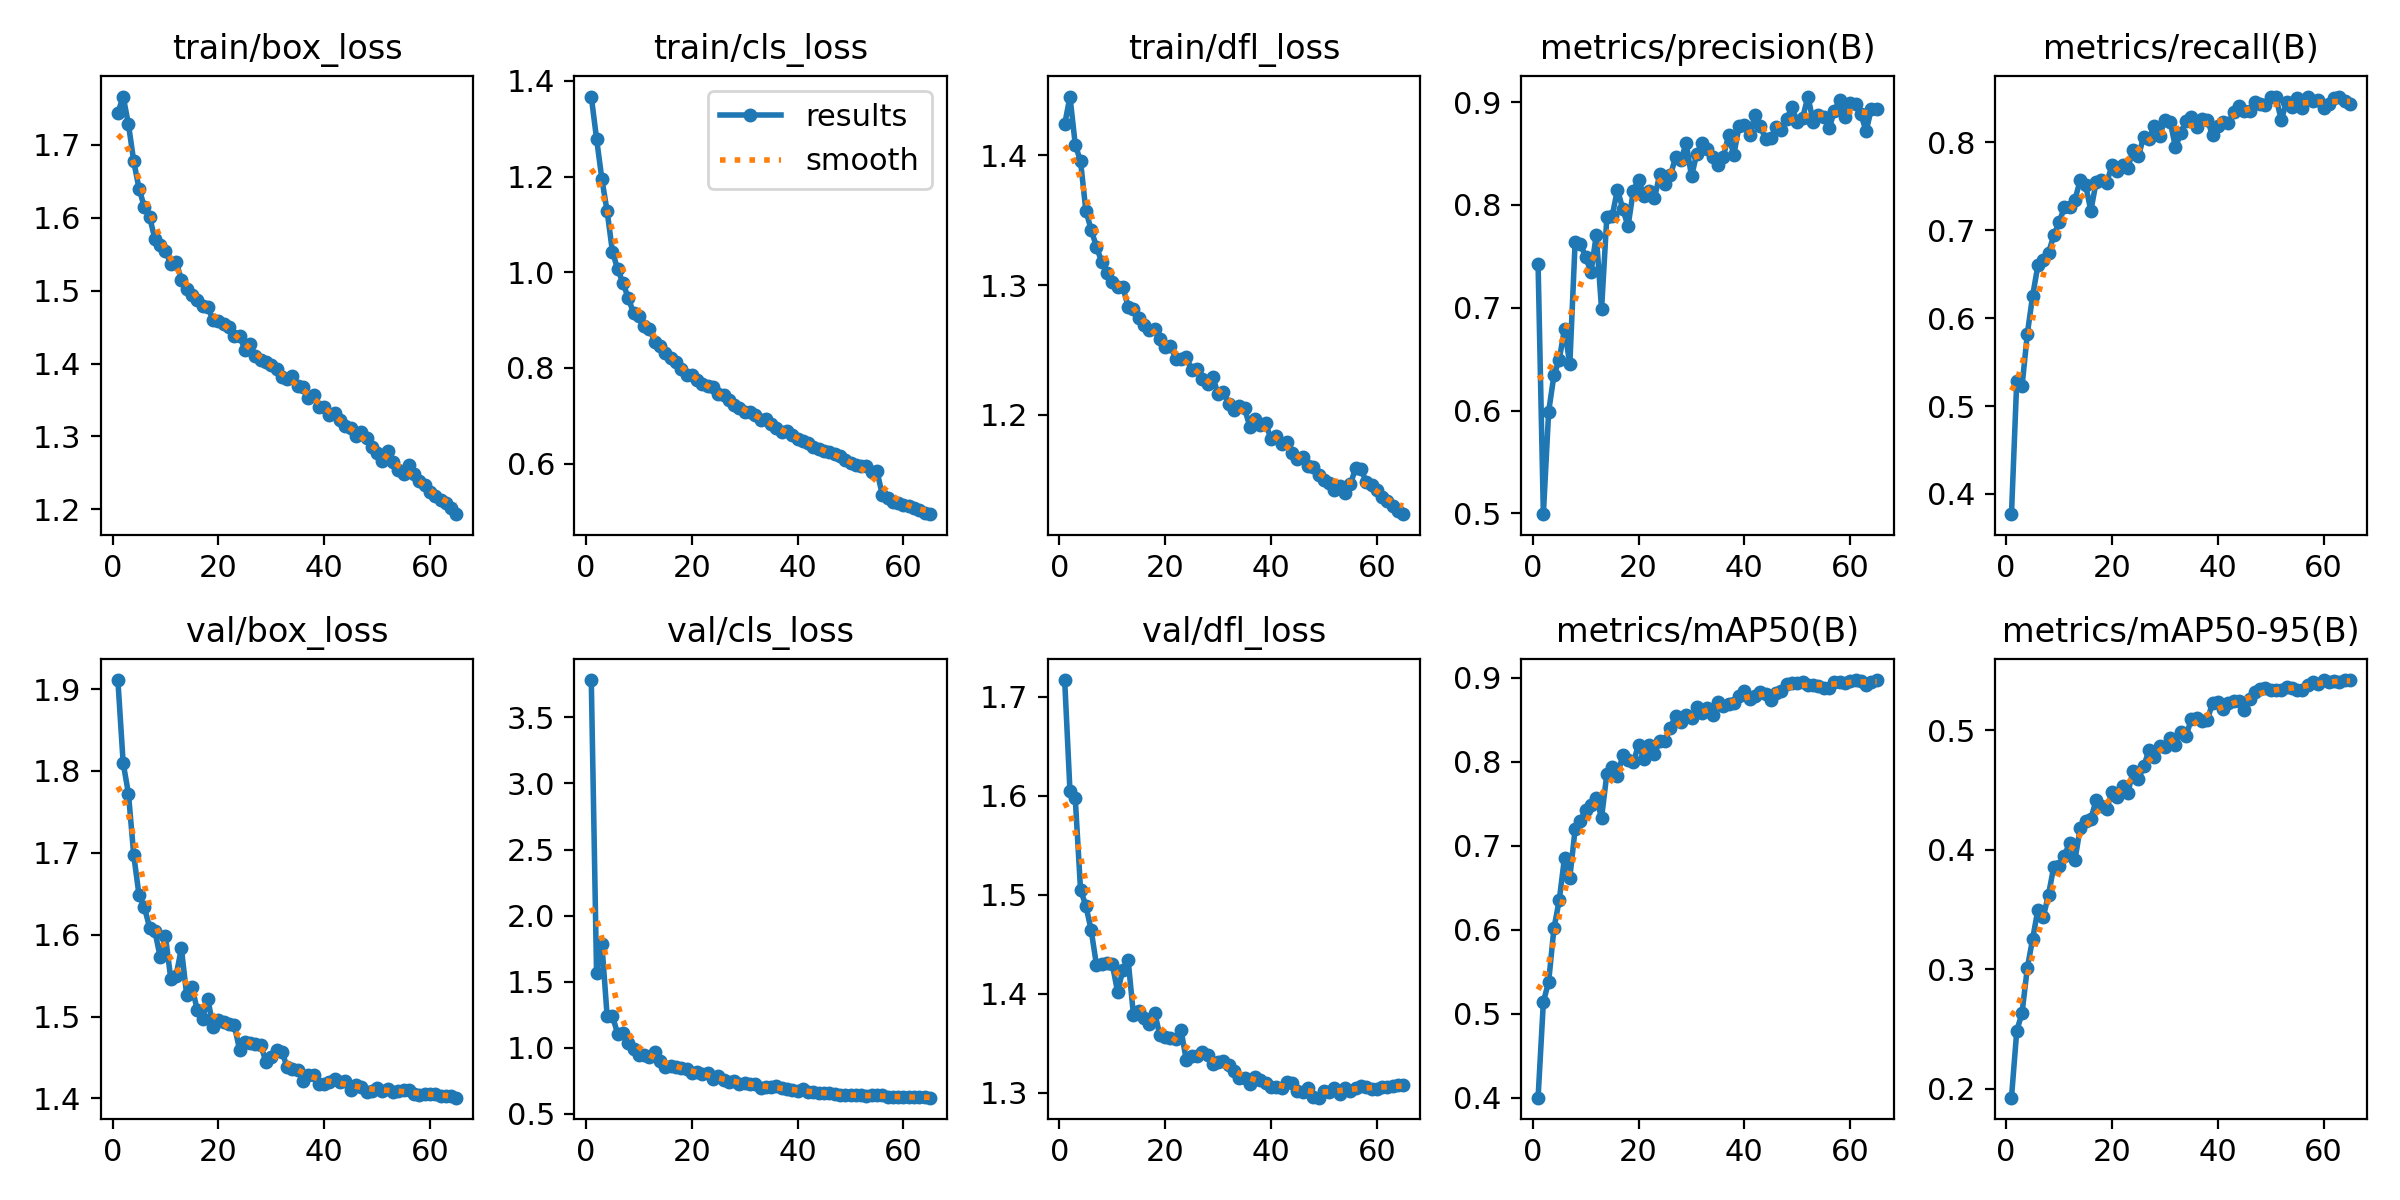

The data file committed next to this chart (first rows):
epoch, time, train/box_loss, train/cls_loss, train/dfl_loss, metrics/precision(B), metrics/recall(B), metrics/mAP50(B), metrics/mAP50-95(B), val/box_loss, val/cls_loss, val/dfl_loss, lr/pg0, lr/pg1, lr/pg2
1, 414, 1.744, 1.367, 1.424, 0.7428, 0.377, 0.4002, 0.1927, 1.911, 3.783, 1.717, 0.0004754, 0.0004754, 0.0004754
2, 824.6, 1.766, 1.279, 1.445, 0.4991, 0.5289, 0.514, 0.2486, 1.81, 1.564, 1.605, 0.0009372, 0.0009372, 0.0009372
3, 1236, 1.728, 1.195, 1.408, 0.599, 0.5227, 0.5383, 0.2636, 1.772, 1.787, 1.597, 0.001385, 0.001385, 0.001385
4, 1646, 1.677, 1.127, 1.396, 0.6343, 0.5823, 0.6018, 0.3013, 1.697, 1.239, 1.505, 0.001364, 0.001364, 0.001364
5, 2056, 1.64, 1.043, 1.357, 0.6495, 0.6254, 0.6354, 0.3254, 1.648, 1.239, 1.489, 0.001342, 0.001342, 0.001342
6, 2465, 1.615, 1.006, 1.343, 0.6795, 0.6601, 0.6861, 0.35, 1.634, 1.106, 1.464, 0.00132, 0.00132, 0.00132
7, 2874, 1.601, 0.9777, 1.33, 0.6448, 0.6665, 0.6621, 0.3435, 1.609, 1.111, 1.429, 0.001298, 0.001298, 0.001298
8, 3278, 1.571, 0.9456, 1.318, 0.7637, 0.6743, 0.7197, 0.3625, 1.604, 1.035, 1.43, 0.001277, 0.001277, 0.001277
9, 3687, 1.563, 0.9147, 1.309, 0.7621, 0.6941, 0.7301, 0.3859, 1.573, 0.9936, 1.432, 0.001255, 0.001255, 0.001255
10, 4098, 1.554, 0.9095, 1.302, 0.7494, 0.7088, 0.7429, 0.3867, 1.598, 0.9461, 1.43, 0.001233, 0.001233, 0.001233
11, 4507, 1.537, 0.8881, 1.299, 0.7345, 0.7262, 0.7486, 0.3952, 1.546, 0.9492, 1.402, 0.001211, 0.001211, 0.001211
12, 4916, 1.54, 0.8824, 1.298, 0.7709, 0.7262, 0.7572, 0.4059, 1.55, 0.9323, 1.424, 0.00119, 0.00119, 0.00119
13, 5327, 1.515, 0.8545, 1.283, 0.6986, 0.7349, 0.7334, 0.3915, 1.583, 0.9657, 1.434, 0.001168, 0.001168, 0.001168
14, 5732, 1.502, 0.8453, 1.281, 0.7886, 0.7569, 0.7858, 0.4185, 1.527, 0.8976, 1.378, 0.001146, 0.001146, 0.001146
15, 6144, 1.493, 0.8313, 1.274, 0.7889, 0.7518, 0.7934, 0.424, 1.536, 0.8581, 1.382, 0.001124, 0.001124, 0.001124
16, 6552, 1.488, 0.8208, 1.269, 0.815, 0.7221, 0.7837, 0.4257, 1.508, 0.863, 1.375, 0.001103, 0.001103, 0.001103
17, 6961, 1.479, 0.8122, 1.265, 0.7963, 0.7546, 0.8078, 0.4416, 1.497, 0.8576, 1.369, 0.001081, 0.001081, 0.001081
18, 7370, 1.477, 0.7977, 1.266, 0.7793, 0.7568, 0.8017, 0.4368, 1.522, 0.8484, 1.381, 0.001059, 0.001059, 0.001059
19, 7774, 1.46, 0.7844, 1.258, 0.8137, 0.7541, 0.7994, 0.4344, 1.487, 0.8432, 1.358, 0.001037, 0.001037, 0.001037
20, 8184, 1.458, 0.786, 1.252, 0.8248, 0.7738, 0.8205, 0.4481, 1.496, 0.8059, 1.356, 0.001015, 0.001015, 0.001015
21, 8595, 1.454, 0.775, 1.253, 0.8084, 0.7668, 0.8038, 0.4444, 1.493, 0.817, 1.355, 0.0009937, 0.0009937, 0.0009937
22, 9002, 1.45, 0.7668, 1.243, 0.8135, 0.7742, 0.8197, 0.4532, 1.491, 0.8032, 1.354, 0.0009719, 0.0009719, 0.0009719
23, 9413, 1.438, 0.7621, 1.243, 0.8065, 0.7709, 0.8095, 0.4477, 1.49, 0.8073, 1.363, 0.0009502, 0.0009502, 0.0009502
24, 9820, 1.438, 0.7592, 1.245, 0.8301, 0.7915, 0.825, 0.4661, 1.459, 0.7635, 1.333, 0.0009284, 0.0009284, 0.0009284
25, 10228, 1.419, 0.746, 1.235, 0.8202, 0.7843, 0.8251, 0.4589, 1.469, 0.7868, 1.337, 0.0009066, 0.0009066, 0.0009066
26, 10637, 1.427, 0.7444, 1.235, 0.8288, 0.8066, 0.8408, 0.4699, 1.468, 0.757, 1.337, 0.0008849, 0.0008849, 0.0008849
27, 11046, 1.41, 0.7321, 1.228, 0.8464, 0.804, 0.8549, 0.4832, 1.467, 0.7411, 1.341, 0.0008631, 0.0008631, 0.0008631
28, 11457, 1.405, 0.7221, 1.224, 0.8433, 0.8188, 0.8469, 0.4778, 1.465, 0.7459, 1.338, 0.0008414, 0.0008414, 0.0008414
29, 11864, 1.401, 0.7161, 1.229, 0.8604, 0.8075, 0.8557, 0.4871, 1.444, 0.7243, 1.329, 0.0008196, 0.0008196, 0.0008196
30, 12275, 1.397, 0.7082, 1.216, 0.8278, 0.8255, 0.8517, 0.486, 1.451, 0.7376, 1.331, 0.0007978, 0.0007978, 0.0007978
31, 12684, 1.392, 0.7083, 1.217, 0.8501, 0.8234, 0.8656, 0.4934, 1.459, 0.7278, 1.332, 0.0007761, 0.0007761, 0.0007761
32, 13094, 1.382, 0.7019, 1.208, 0.8601, 0.7941, 0.8585, 0.4875, 1.457, 0.7291, 1.328, 0.0007543, 0.0007543, 0.0007543
33, 13504, 1.379, 0.6917, 1.204, 0.8548, 0.8105, 0.8637, 0.4989, 1.438, 0.6985, 1.322, 0.0007325, 0.0007325, 0.0007325
34, 13915, 1.383, 0.6934, 1.207, 0.8468, 0.8239, 0.8555, 0.4949, 1.436, 0.7002, 1.315, 0.0007108, 0.0007108, 0.0007108
35, 14325, 1.369, 0.6818, 1.205, 0.8393, 0.8288, 0.8713, 0.5097, 1.435, 0.6998, 1.315, 0.000689, 0.000689, 0.000689
36, 14738, 1.367, 0.6751, 1.191, 0.8463, 0.8179, 0.866, 0.5098, 1.422, 0.7084, 1.309, 0.0006672, 0.0006672, 0.0006672
37, 15146, 1.352, 0.6664, 1.197, 0.868, 0.8261, 0.8692, 0.508, 1.428, 0.6937, 1.315, 0.0006455, 0.0006455, 0.0006455
38, 15552, 1.357, 0.6685, 1.192, 0.8488, 0.8258, 0.8698, 0.5082, 1.428, 0.6887, 1.313, 0.0006237, 0.0006237, 0.0006237
39, 15958, 1.341, 0.6593, 1.193, 0.8771, 0.8084, 0.8788, 0.5227, 1.417, 0.6782, 1.31, 0.0006019, 0.0006019, 0.0006019
40, 16368, 1.341, 0.6508, 1.181, 0.8782, 0.8186, 0.8844, 0.524, 1.418, 0.6729, 1.306, 0.0005802, 0.0005802, 0.0005802
41, 16778, 1.329, 0.6479, 1.184, 0.8684, 0.8235, 0.8748, 0.5178, 1.419, 0.6847, 1.306, 0.0005584, 0.0005584, 0.0005584
42, 17182, 1.332, 0.6439, 1.177, 0.8873, 0.8216, 0.8787, 0.5224, 1.424, 0.6668, 1.305, 0.0005366, 0.0005366, 0.0005366
43, 17588, 1.322, 0.6345, 1.179, 0.8768, 0.8344, 0.8828, 0.5245, 1.42, 0.6656, 1.311, 0.0005149, 0.0005149, 0.0005149
44, 18000, 1.314, 0.6304, 1.171, 0.8641, 0.8415, 0.881, 0.524, 1.421, 0.6601, 1.31, 0.0004931, 0.0004931, 0.0004931
45, 18410, 1.312, 0.6254, 1.165, 0.8647, 0.8357, 0.8731, 0.5172, 1.411, 0.6616, 1.302, 0.0004713, 0.0004713, 0.0004713
46, 18819, 1.301, 0.6236, 1.167, 0.8754, 0.836, 0.8825, 0.5259, 1.416, 0.6607, 1.3, 0.0004496, 0.0004496, 0.0004496
47, 19228, 1.306, 0.6204, 1.16, 0.8732, 0.8454, 0.8844, 0.5322, 1.414, 0.6509, 1.305, 0.0004278, 0.0004278, 0.0004278
48, 19635, 1.298, 0.6165, 1.16, 0.8841, 0.8437, 0.8931, 0.5348, 1.408, 0.6411, 1.296, 0.0004061, 0.0004061, 0.0004061
49, 20046, 1.285, 0.6081, 1.154, 0.8951, 0.8419, 0.8933, 0.5355, 1.409, 0.6421, 1.295, 0.0003843, 0.0003843, 0.0003843
50, 20458, 1.277, 0.6014, 1.15, 0.8805, 0.8518, 0.8936, 0.5338, 1.413, 0.6395, 1.302, 0.0003625, 0.0003625, 0.0003625
51, 20866, 1.266, 0.5963, 1.147, 0.8846, 0.851, 0.8955, 0.5337, 1.409, 0.6401, 1.301, 0.0003408, 0.0003408, 0.0003408
52, 21275, 1.28, 0.5952, 1.142, 0.9055, 0.8252, 0.8911, 0.5335, 1.411, 0.6396, 1.305, 0.000319, 0.000319, 0.000319
53, 21683, 1.266, 0.5945, 1.145, 0.8811, 0.8463, 0.8913, 0.5361, 1.408, 0.635, 1.299, 0.0002972, 0.0002972, 0.0002972
54, 22091, 1.253, 0.5815, 1.139, 0.8872, 0.8399, 0.89, 0.5351, 1.409, 0.6405, 1.305, 0.0002755, 0.0002755, 0.0002755
55, 22497, 1.249, 0.5846, 1.146, 0.8859, 0.8501, 0.8884, 0.5333, 1.41, 0.6397, 1.302, 0.0002537, 0.0002537, 0.0002537
56, 22903, 1.26, 0.5352, 1.159, 0.8747, 0.8394, 0.8881, 0.5337, 1.41, 0.6398, 1.305, 0.0002319, 0.0002319, 0.0002319
57, 23310, 1.248, 0.5288, 1.158, 0.8911, 0.852, 0.8953, 0.538, 1.405, 0.6288, 1.307, 0.0002102, 0.0002102, 0.0002102
58, 23721, 1.239, 0.5203, 1.148, 0.9024, 0.8471, 0.8945, 0.5406, 1.404, 0.6301, 1.306, 0.0001884, 0.0001884, 0.0001884
59, 24130, 1.233, 0.518, 1.146, 0.8861, 0.8475, 0.8943, 0.5386, 1.405, 0.6303, 1.304, 0.0001666, 0.0001666, 0.0001666
60, 24535, 1.224, 0.5137, 1.142, 0.8997, 0.8391, 0.8962, 0.5418, 1.405, 0.6269, 1.304, 0.0001449, 0.0001449, 0.0001449
... 5 more rows
